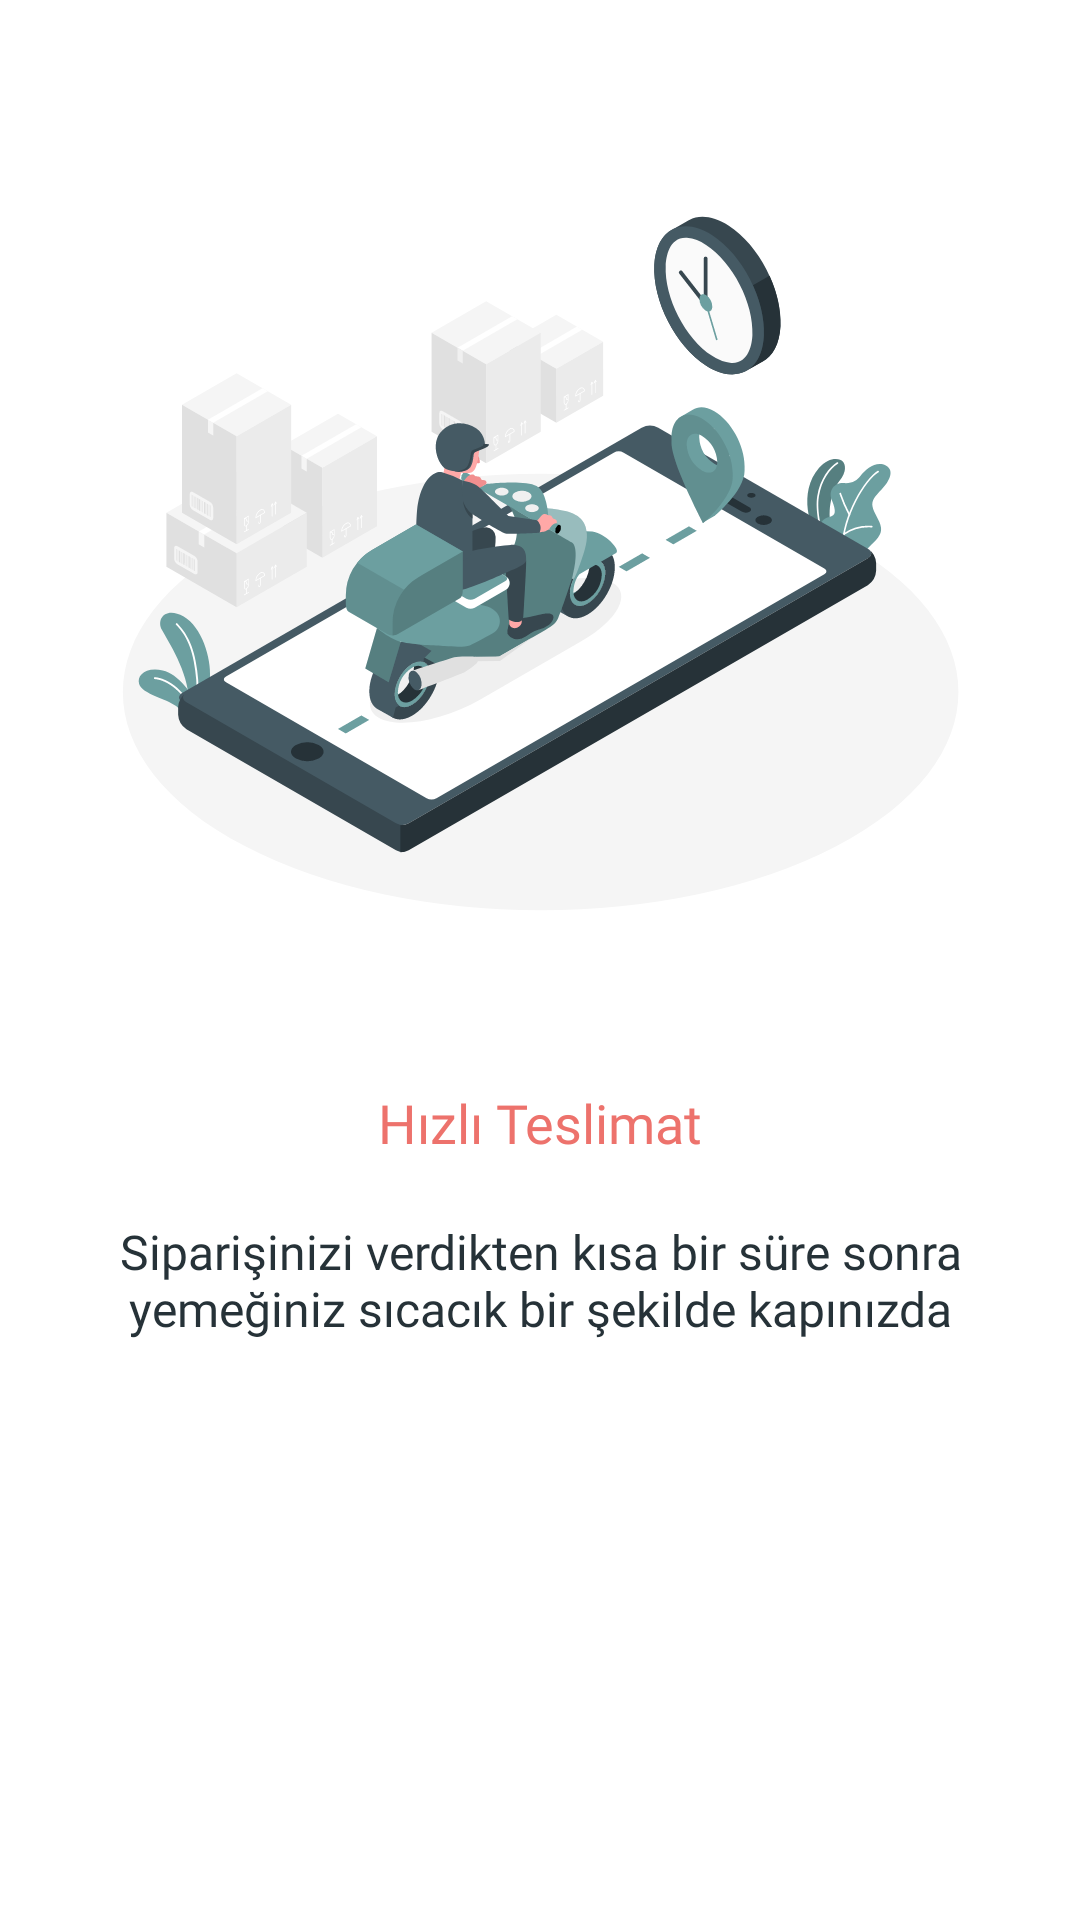

Produce the Android XML layout that renders to this screen, including the resource entries it uses.
<!-- AndroidManifest.xml: application theme Theme.YummyFood -->
<!-- res/layout/onboarding_fragment_two.xml -->
<?xml version="1.0" encoding="utf-8"?>
<androidx.constraintlayout.widget.ConstraintLayout xmlns:android="http://schemas.android.com/apk/res/android"
    xmlns:tools="http://schemas.android.com/tools"
    android:orientation="vertical"
    android:layout_width="match_parent"
    android:layout_height="match_parent"
    xmlns:app="http://schemas.android.com/apk/res-auto"
    android:background="@color/white"
    tools:context=".ui.onboarding_fragment.OnBoardingFragmentTwo">

    <ImageView
        app:layout_constraintStart_toStartOf="parent"
        app:layout_constraintTop_toTopOf="parent"
        app:layout_constraintBottom_toBottomOf="parent"
        app:layout_constraintEnd_toEndOf="parent"
        android:scaleType="fitCenter"
        app:layout_constraintVertical_bias="0.1"
        app:layout_constraintHeight_percent="0.5"
        android:layout_width="match_parent"
        android:layout_height="0dp"
        android:id="@+id/imageView"
        android:src="@drawable/ic_onboarding2"/>

    <TextView
        android:id="@+id/titleView"
        android:layout_width="match_parent"
        android:layout_height="wrap_content"
        app:layout_constraintBottom_toBottomOf="parent"
        app:layout_constraintStart_toStartOf="parent"
        app:layout_constraintTop_toBottomOf="@+id/imageView"
        app:layout_constraintVertical_bias="0"
        android:textColor="@color/coral_color"
        android:textSize="18sp"
        android:padding="10dp"
        android:gravity="center"
        android:fontFamily="@font/niramit_medium"
        app:layout_constraintEnd_toEndOf="parent"
        android:text="@string/onboarding_two_header"/>

    <TextView
        android:layout_width="match_parent"
        android:layout_height="wrap_content"
        app:layout_constraintBottom_toBottomOf="parent"
        app:layout_constraintStart_toStartOf="parent"
        app:layout_constraintTop_toBottomOf="@+id/titleView"
        app:layout_constraintVertical_bias="0"
        android:fontFamily="@font/niramit_light"
        android:textSize="16sp"
        android:padding="10dp"
        android:gravity="center"
        android:textColor="@color/text_color"
        app:layout_constraintEnd_toEndOf="parent"
        android:text="@string/onboarding_two_text"
        android:layout_marginHorizontal="10dp"/>
</androidx.constraintlayout.widget.ConstraintLayout>
<!-- resources referenced by this layout -->
<resources>
  <color name="coral_color">#FFED726C</color>
  <color name="text_color">#FF263238</color>
  <color name="white">#FFFFFFFF</color>
  <!-- drawable ic_onboarding2: vector/xml drawable (drawable, 44245 chars, omitted) -->
  <string name="onboarding_two_header">Hızlı Teslimat</string>
  <string name="onboarding_two_text">Siparişinizi verdikten kısa bir süre sonra yemeğiniz sıcacık bir şekilde kapınızda</string>
  <style name="Theme.YummyFood" parent="Theme.MaterialComponents.DayNight.NoActionBar.Bridge">
          
          <item name="colorPrimary">@color/purple_500</item>
          <item name="colorPrimaryVariant">@color/purple_700</item>
          <item name="colorOnPrimary">@color/white</item>
          
          <item name="colorSecondary">@color/green_color</item>
          <item name="colorSecondaryVariant">@color/green_color</item>
          <item name="colorOnSecondary">@color/black</item>
  
          <item name="android:statusBarColor" tools:targetApi="l">@color/white</item>
          <item name="android:windowLightStatusBar">true</item>
      </style>
  <color name="purple_500">#FF6200EE</color>
  <color name="purple_700">#FF3700B3</color>
  <color name="green_color">#FF6C9FA0</color>
  <color name="black">#FF000000</color>
</resources>
